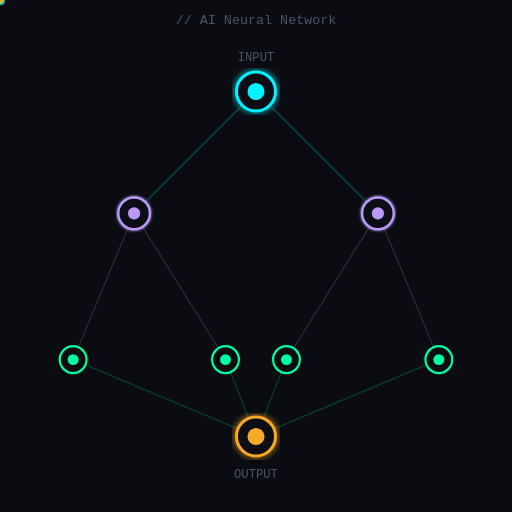
t = 0.00 s
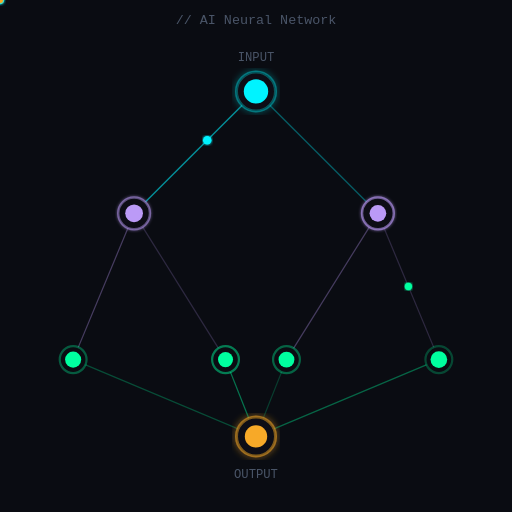
t = 0.80 s
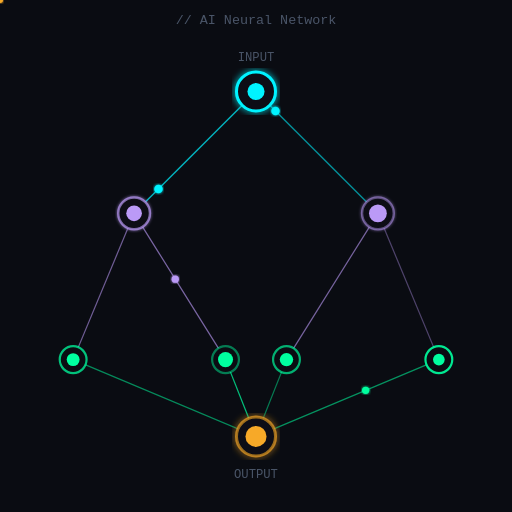
t = 1.60 s
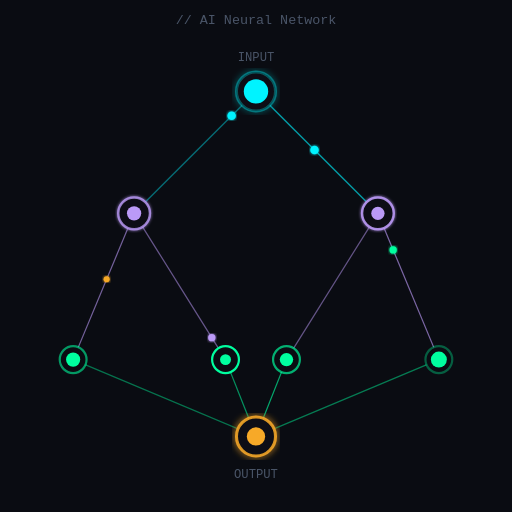
t = 2.40 s
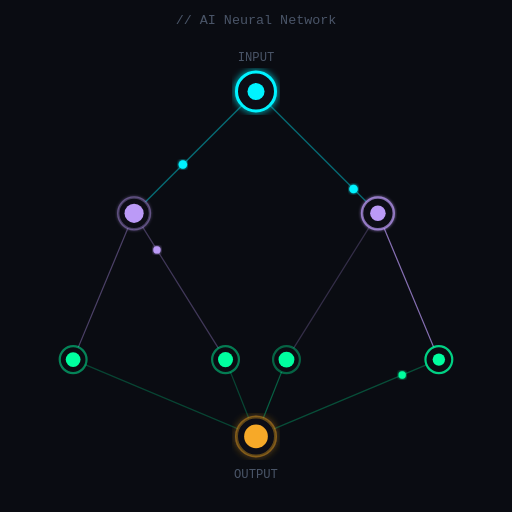
t = 3.20 s
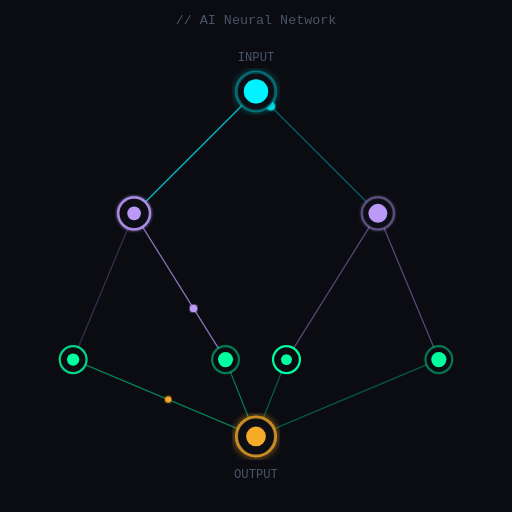
t = 4.00 s

The animated SVG that drew these frames (rendered in a browser with its animation timeline set to each time). Animation: 36 SMIL elements (animate=31,animateMotion=5); one cycle of 4.80 s, repeats indefinitely.

<svg xmlns="http://www.w3.org/2000/svg" viewBox="0 0 420 420" width="420" height="420">
  <defs>
    <filter id="glow">
      <feGaussianBlur stdDeviation="3" result="blur"/>
      <feMerge><feMergeNode in="blur"/><feMergeNode in="SourceGraphic"/></feMerge>
    </filter>
    <filter id="glow-sm">
      <feGaussianBlur stdDeviation="1.5" result="blur"/>
      <feMerge><feMergeNode in="blur"/><feMergeNode in="SourceGraphic"/></feMerge>
    </filter>
  </defs>
  <rect width="420" height="420" fill="#0a0c12"/>

  <!-- ── Connections (edges, with pulse animation) ── -->
  <!-- Root → L1-left -->
  <line x1="210" y1="75" x2="110" y2="175" stroke="#00f3ff" stroke-width="1.2" opacity="0.25">
    <animate attributeName="opacity" values="0.25;0.8;0.25" dur="2.8s" repeatCount="indefinite"/>
  </line>
  <!-- Root → L1-right -->
  <line x1="210" y1="75" x2="310" y2="175" stroke="#00f3ff" stroke-width="1.2" opacity="0.25">
    <animate attributeName="opacity" values="0.25;0.7;0.25" dur="3.2s" repeatCount="indefinite" begin="0.5s"/>
  </line>
  <!-- L1-left → L2-far-left -->
  <line x1="110" y1="175" x2="60" y2="295" stroke="#bb9af7" stroke-width="1" opacity="0.2">
    <animate attributeName="opacity" values="0.2;0.7;0.2" dur="3.5s" repeatCount="indefinite" begin="0.3s"/>
  </line>
  <!-- L1-left → L2-mid-left -->
  <line x1="110" y1="175" x2="185" y2="295" stroke="#bb9af7" stroke-width="1" opacity="0.2">
    <animate attributeName="opacity" values="0.2;0.8;0.2" dur="2.2s" repeatCount="indefinite" begin="0.8s"/>
  </line>
  <!-- L1-right → L2-mid-right -->
  <line x1="310" y1="175" x2="235" y2="295" stroke="#bb9af7" stroke-width="1" opacity="0.2">
    <animate attributeName="opacity" values="0.2;0.7;0.2" dur="2.9s" repeatCount="indefinite" begin="0.4s"/>
  </line>
  <!-- L1-right → L2-far-right -->
  <line x1="310" y1="175" x2="360" y2="295" stroke="#bb9af7" stroke-width="1" opacity="0.2">
    <animate attributeName="opacity" values="0.2;0.8;0.2" dur="3.8s" repeatCount="indefinite" begin="1s"/>
  </line>
  <!-- L2 → output -->
  <line x1="60"  y1="295" x2="210" y2="358" stroke="#00ff9f" stroke-width="1" opacity="0.2">
    <animate attributeName="opacity" values="0.2;0.6;0.2" dur="2.5s" repeatCount="indefinite" begin="0.6s"/>
  </line>
  <line x1="185" y1="295" x2="210" y2="358" stroke="#00ff9f" stroke-width="1" opacity="0.2">
    <animate attributeName="opacity" values="0.2;0.8;0.2" dur="3.1s" repeatCount="indefinite" begin="0.2s"/>
  </line>
  <line x1="235" y1="295" x2="210" y2="358" stroke="#00ff9f" stroke-width="1" opacity="0.2">
    <animate attributeName="opacity" values="0.2;0.7;0.2" dur="2.7s" repeatCount="indefinite" begin="0.9s"/>
  </line>
  <line x1="360" y1="295" x2="210" y2="358" stroke="#00ff9f" stroke-width="1" opacity="0.2">
    <animate attributeName="opacity" values="0.2;0.6;0.2" dur="3.4s" repeatCount="indefinite" begin="0.1s"/>
  </line>

  <!-- ── Signal packets ── -->
  <!-- Packet 1: Root → L1-left -->
  <circle r="3.5" fill="#00f3ff" filter="url(#glow-sm)">
    <animateMotion dur="2s" repeatCount="indefinite" begin="0s" path="M 210,75 L 110,175"/>
    <animate attributeName="opacity" values="0;1;1;0" keyTimes="0;0.1;0.85;1" dur="2s" repeatCount="indefinite"/>
  </circle>
  <!-- Packet 2: L1-left → L2 mid-left -->
  <circle r="3" fill="#bb9af7" filter="url(#glow-sm)">
    <animateMotion dur="2s" repeatCount="indefinite" begin="0.7s" path="M 110,175 L 185,295"/>
    <animate attributeName="opacity" values="0;1;1;0" keyTimes="0;0.1;0.85;1" dur="2s" repeatCount="indefinite" begin="0.7s"/>
  </circle>
  <!-- Packet 3: Root → L1-right -->
  <circle r="3.5" fill="#00f3ff" filter="url(#glow-sm)">
    <animateMotion dur="2.5s" repeatCount="indefinite" begin="1.2s" path="M 210,75 L 310,175"/>
    <animate attributeName="opacity" values="0;1;1;0" keyTimes="0;0.1;0.85;1" dur="2.5s" repeatCount="indefinite" begin="1.2s"/>
  </circle>
  <!-- Packet 4: L1-right → output -->
  <circle r="3" fill="#00ff9f" filter="url(#glow-sm)">
    <animateMotion dur="1.8s" repeatCount="indefinite" begin="0.4s" path="M 310,175 L 360,295 L 210,358"/>
    <animate attributeName="opacity" values="0;1;1;0" keyTimes="0;0.1;0.85;1" dur="1.8s" repeatCount="indefinite" begin="0.4s"/>
  </circle>
  <!-- Packet 5: L1-left → output via far left -->
  <circle r="2.5" fill="#f7a928" filter="url(#glow-sm)">
    <animateMotion dur="3s" repeatCount="indefinite" begin="1.8s" path="M 110,175 L 60,295 L 210,358"/>
    <animate attributeName="opacity" values="0;1;1;0" keyTimes="0;0.1;0.85;1" dur="3s" repeatCount="indefinite" begin="1.8s"/>
  </circle>

  <!-- ── Nodes ── -->
  <!-- Root -->
  <circle cx="210" cy="75" r="16" fill="#0a0c12" stroke="#00f3ff" stroke-width="2.5" filter="url(#glow)">
    <animate attributeName="stroke-opacity" values="1;0.3;1" dur="1.6s" repeatCount="indefinite"/>
  </circle>
  <circle cx="210" cy="75" r="7" fill="#00f3ff">
    <animate attributeName="r" values="7;10;7" dur="1.6s" repeatCount="indefinite"/>
  </circle>
  <text x="210" y="50" font-family="'Courier New', monospace" font-size="10" fill="#4a5568" text-anchor="middle">INPUT</text>

  <!-- L1 nodes -->
  <circle cx="110" cy="175" r="13" fill="#0a0c12" stroke="#bb9af7" stroke-width="2" filter="url(#glow-sm)">
    <animate attributeName="stroke-opacity" values="1;0.3;1" dur="2.1s" repeatCount="indefinite"/>
  </circle>
  <circle cx="110" cy="175" r="5" fill="#bb9af7">
    <animate attributeName="r" values="5;8;5" dur="2.1s" repeatCount="indefinite"/>
  </circle>

  <circle cx="310" cy="175" r="13" fill="#0a0c12" stroke="#bb9af7" stroke-width="2" filter="url(#glow-sm)">
    <animate attributeName="stroke-opacity" values="1;0.3;1" dur="2.6s" repeatCount="indefinite"/>
  </circle>
  <circle cx="310" cy="175" r="5" fill="#bb9af7">
    <animate attributeName="r" values="5;8;5" dur="2.6s" repeatCount="indefinite"/>
  </circle>

  <!-- L2 nodes -->
  <circle cx="60"  cy="295" r="11" fill="#0a0c12" stroke="#00ff9f" stroke-width="1.8">
    <animate attributeName="stroke-opacity" values="1;0.2;1" dur="1.9s" repeatCount="indefinite"/>
  </circle>
  <circle cx="60"  cy="295" r="4.5" fill="#00ff9f">
    <animate attributeName="r" values="4.5;7;4.5" dur="1.9s" repeatCount="indefinite"/>
  </circle>

  <circle cx="185" cy="295" r="11" fill="#0a0c12" stroke="#00ff9f" stroke-width="1.8">
    <animate attributeName="stroke-opacity" values="1;0.2;1" dur="2.4s" repeatCount="indefinite"/>
  </circle>
  <circle cx="185" cy="295" r="4.5" fill="#00ff9f">
    <animate attributeName="r" values="4.5;7;4.5" dur="2.4s" repeatCount="indefinite"/>
  </circle>

  <circle cx="235" cy="295" r="11" fill="#0a0c12" stroke="#00ff9f" stroke-width="1.8">
    <animate attributeName="stroke-opacity" values="1;0.2;1" dur="2.0s" repeatCount="indefinite"/>
  </circle>
  <circle cx="235" cy="295" r="4.5" fill="#00ff9f">
    <animate attributeName="r" values="4.5;7;4.5" dur="2.0s" repeatCount="indefinite"/>
  </circle>

  <circle cx="360" cy="295" r="11" fill="#0a0c12" stroke="#00ff9f" stroke-width="1.8">
    <animate attributeName="stroke-opacity" values="1;0.2;1" dur="1.7s" repeatCount="indefinite"/>
  </circle>
  <circle cx="360" cy="295" r="4.5" fill="#00ff9f">
    <animate attributeName="r" values="4.5;7;4.5" dur="1.7s" repeatCount="indefinite"/>
  </circle>

  <!-- Output node -->
  <circle cx="210" cy="358" r="16" fill="#0a0c12" stroke="#f7a928" stroke-width="2.5" filter="url(#glow)">
    <animate attributeName="stroke-opacity" values="1;0.3;1" dur="2.2s" repeatCount="indefinite"/>
  </circle>
  <circle cx="210" cy="358" r="7" fill="#f7a928">
    <animate attributeName="r" values="7;10;7" dur="2.2s" repeatCount="indefinite"/>
  </circle>
  <text x="210" y="392" font-family="'Courier New', monospace" font-size="10" fill="#4a5568" text-anchor="middle">OUTPUT</text>
  <text x="210" y="20" font-family="'Courier New', monospace" font-size="11" fill="#4a5568" text-anchor="middle">// AI Neural Network</text>
</svg>
